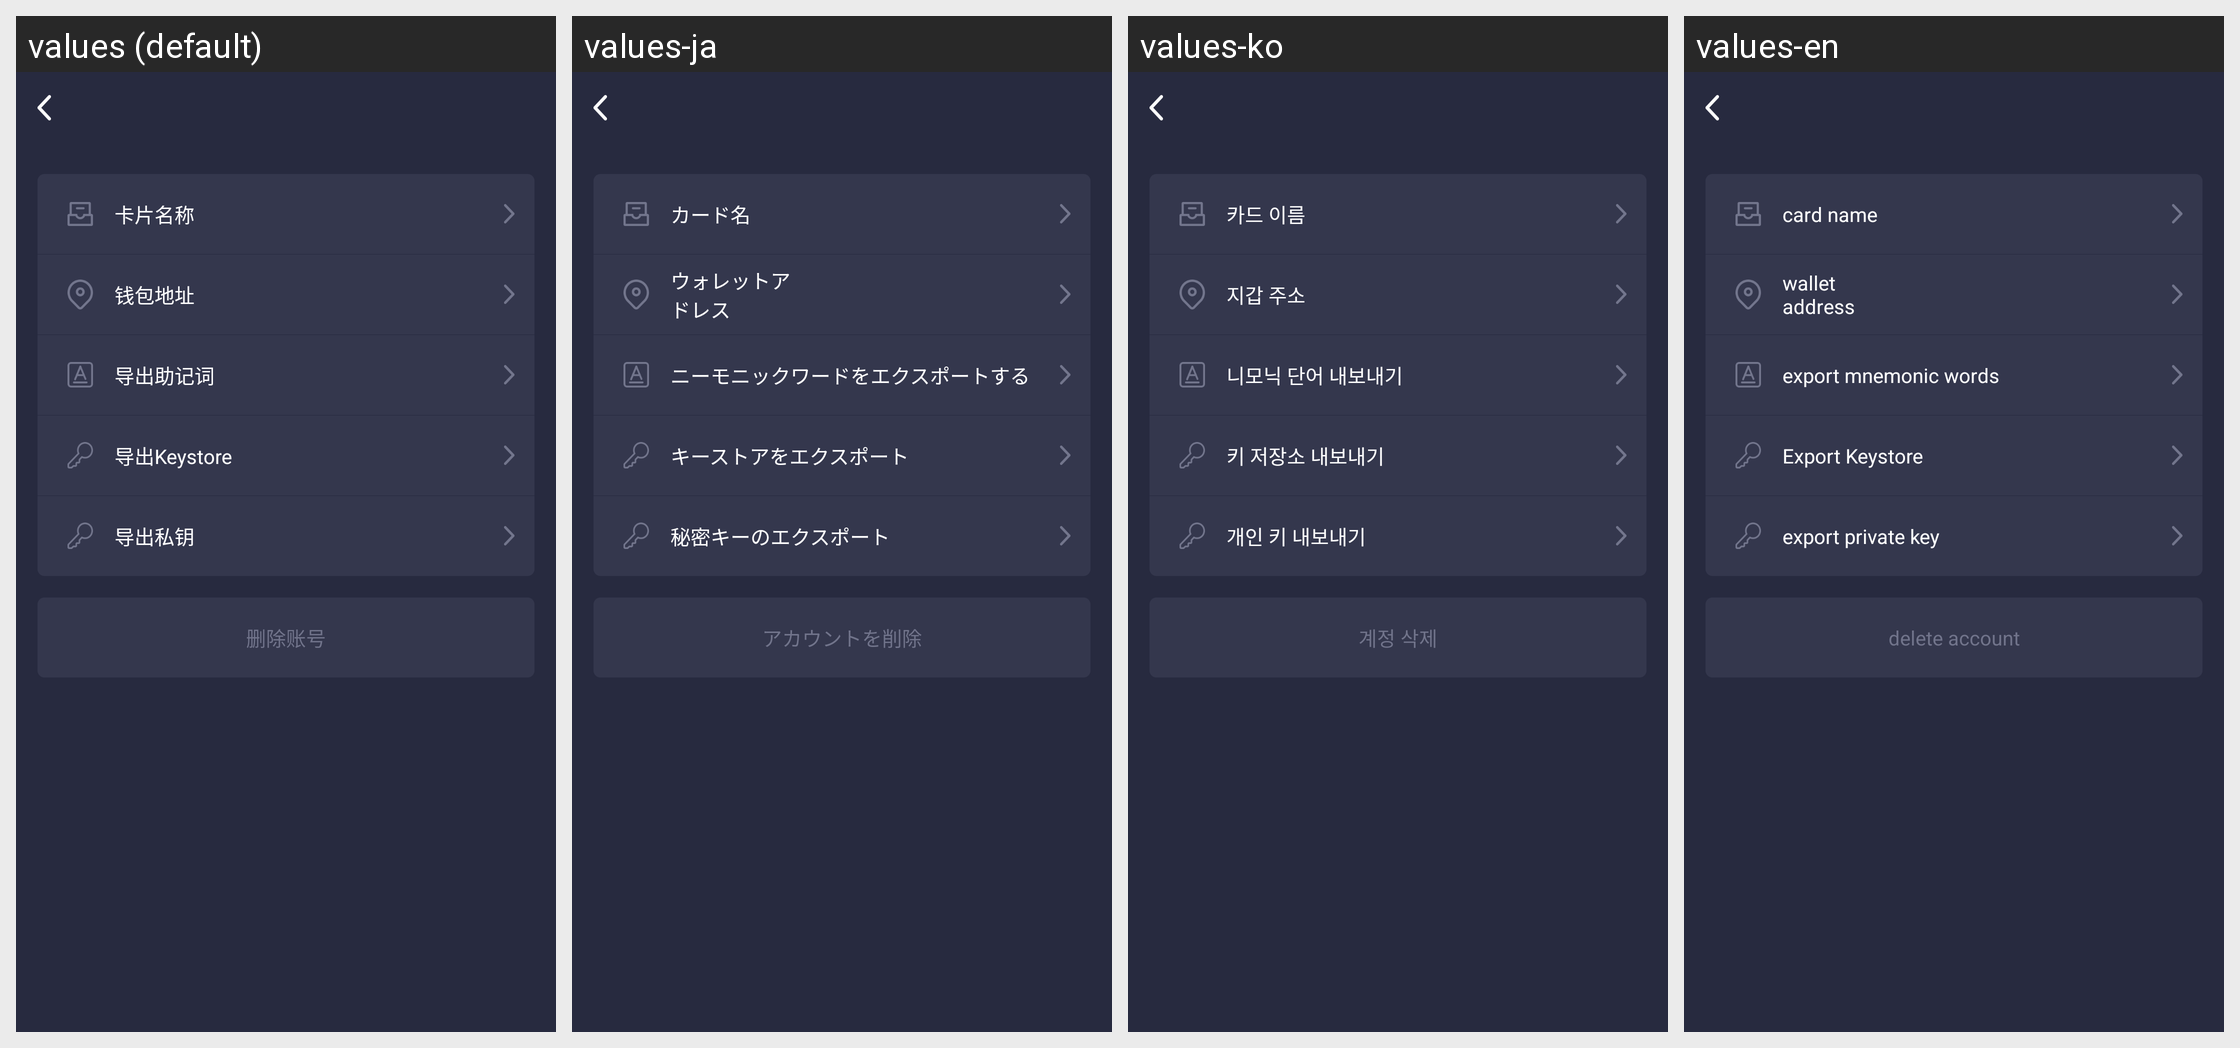

Locale-by-locale string values for the Android screen shown in this grid:
Android screen res/layout/activity_manage_wallet.xml rendered under 4 locales, left to right: values (default), values-ja, values-ko, values-en. Device: Nexus 5 (rendered at 1080×1920; each locale shown at half size, 540×960, under a caption strip naming it); theme AppTheme.
Other locales in the repository, not shown: values-zh-rCN, values-zh-rTW.
Strings drawn on this screen, with the default value and each locale's value (text and hints the layout hard-codes, and strings that could not be matched under every locale, appear in the picture but are not listed):

t_card_name
  values: 卡片名称
  values-ja: カード名
  values-ko: 카드 이름
  values-en: card name

wallet_address
  values: 钱包地址
  values-ja: ウォレットアドレス
  values-ko: 지갑 주소
  values-en: wallet address

export_phrase
  values: 导出助记词
  values-ja: ニーモニックワードをエクスポートする
  values-ko: 니모닉 단어 내보내기
  values-en: export mnemonic words

export_key
  values: 导出Keystore
  values-ja: キーストアをエクスポート
  values-ko: 키 저장소 내보내기
  values-en: Export Keystore

export_pk
  values: 导出私钥
  values-ja: 秘密キーのエクスポート
  values-ko: 개인 키 내보내기
  values-en: export private key

delete_account
  values: 删除账号
  values-ja: アカウントを削除
  values-ko: 계정 삭제
  values-en: delete account
